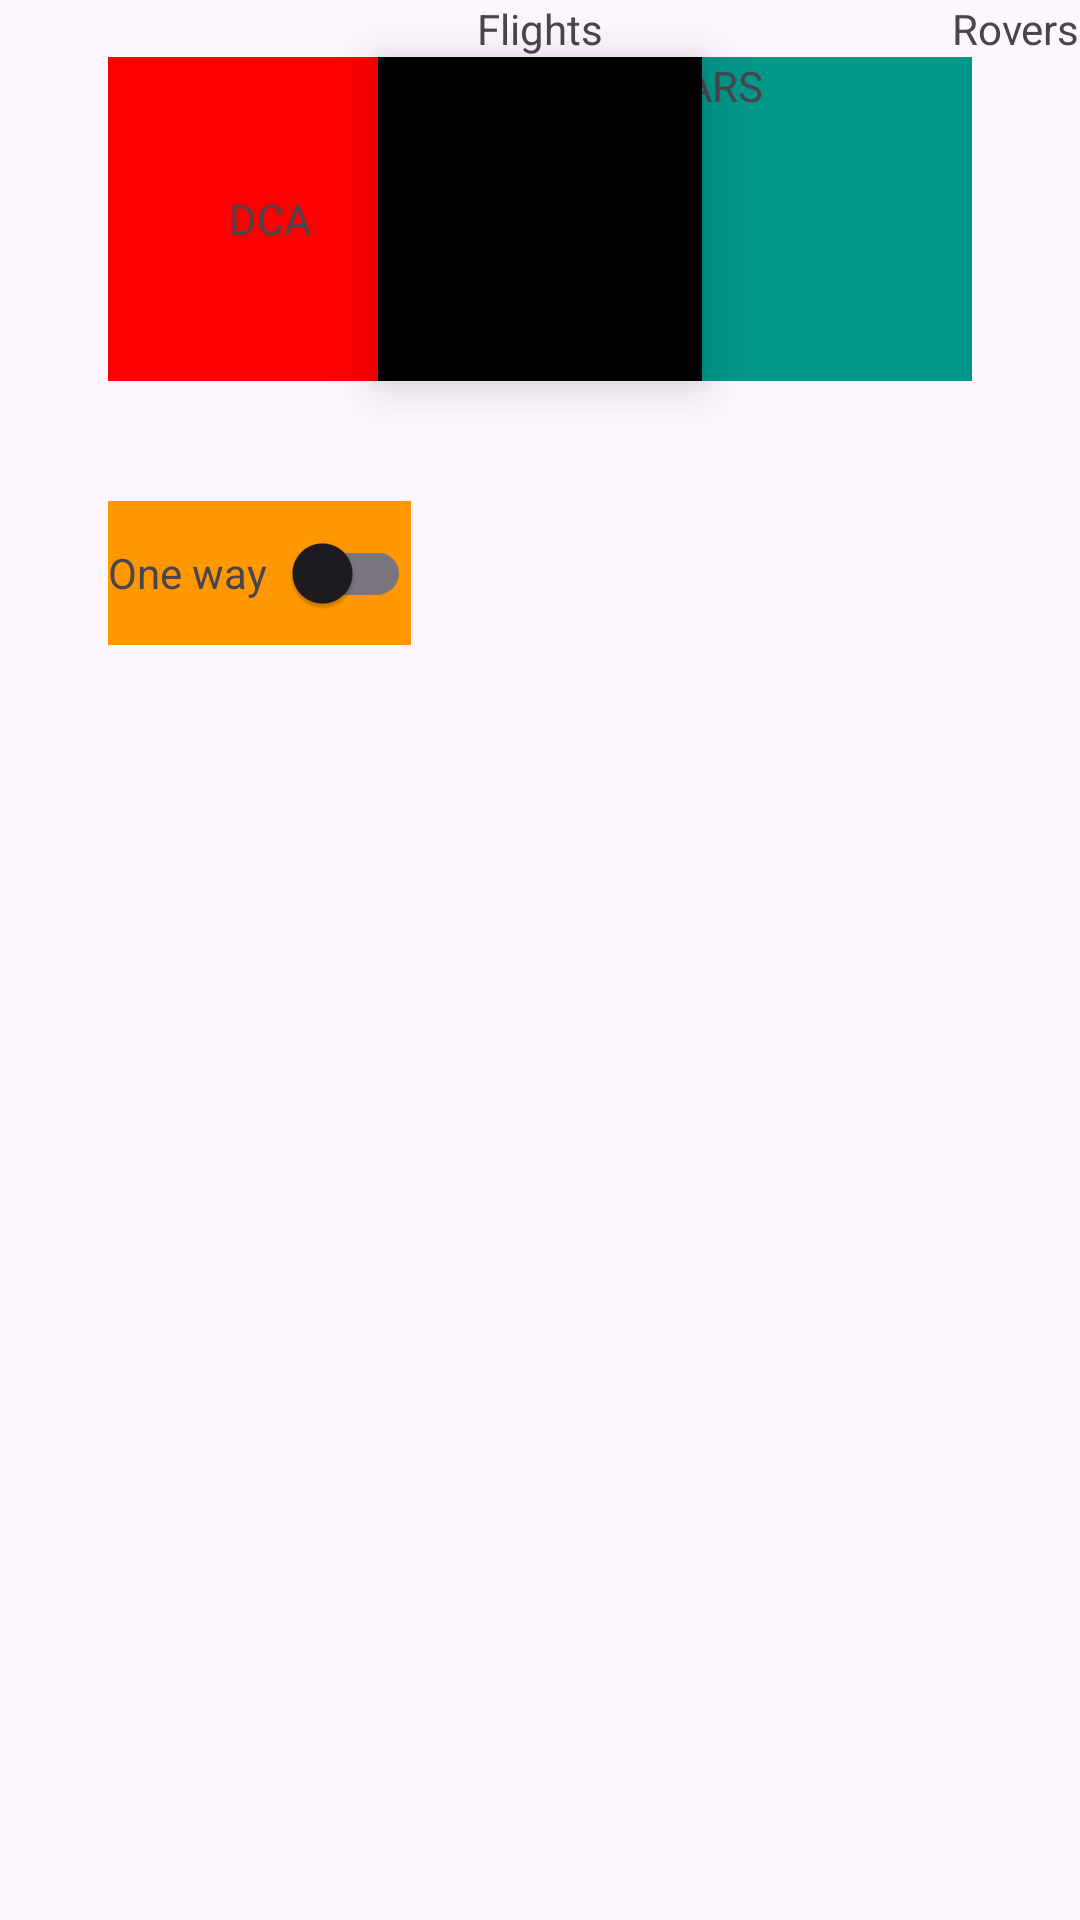

Android layout source for this screen:
<!-- AndroidManifest.xml: application theme Theme.Android4thJuly2023 -->
<!-- res/layout/layout_constraint.xml -->
<?xml version="1.0" encoding="utf-8"?>
<androidx.constraintlayout.widget.ConstraintLayout xmlns:android="http://schemas.android.com/apk/res/android"
    android:layout_width="match_parent"
    android:layout_height="match_parent"
    xmlns:app="http://schemas.android.com/apk/res-auto">

    <androidx.constraintlayout.widget.Guideline
        android:layout_width="wrap_content"
        android:layout_height="wrap_content"
        android:orientation="vertical"
        android:id="@+id/guide_v_10"
        app:layout_constraintGuide_percent=".10"/>

    <androidx.constraintlayout.widget.Guideline
        android:layout_width="wrap_content"
        android:layout_height="wrap_content"
        android:id="@+id/guide_v_40"
        android:orientation="vertical"
        app:layout_constraintGuide_percent=".40"/>
    <androidx.constraintlayout.widget.Guideline
        android:layout_width="wrap_content"
        android:layout_height="wrap_content"
        android:orientation="vertical"
        android:id="@+id/guide_v_60"
        app:layout_constraintGuide_percent=".60"/>

    <androidx.constraintlayout.widget.Guideline
        android:layout_width="wrap_content"
        android:layout_height="wrap_content"
        android:orientation="vertical"
        android:id="@+id/guide_v_90"
        app:layout_constraintGuide_percent=".90"/>

    <TextView
        android:layout_width="wrap_content"
        android:layout_height="wrap_content"
        android:text="Space Station"
        android:visibility="gone"
        android:drawableTop="@drawable/ic_edit"
        android:id="@+id/tvSpaceStation"
        app:layout_constraintStart_toStartOf="parent"
        app:layout_constraintTop_toTopOf="parent"/>

    <TextView
        android:layout_width="wrap_content"
        android:layout_height="wrap_content"
        android:text="Flights"
        android:id="@+id/tvFlights"
        android:drawableTop="@drawable/ic_edit"
        app:layout_constraintTop_toTopOf="parent"
        app:layout_constraintStart_toStartOf="parent"
        app:layout_constraintEnd_toEndOf="parent"/>
    <TextView
        android:layout_width="wrap_content"
        android:layout_height="wrap_content"
        android:id="@+id/tvRovers"
        android:text="Rovers"
        app:layout_constraintEnd_toEndOf="parent"
        app:layout_constraintTop_toTopOf="parent"/>

    <androidx.constraintlayout.widget.Barrier
        android:layout_width="wrap_content"
        android:layout_height="wrap_content"
        android:id="@+id/barrier_top"
        app:barrierDirection="bottom"
        app:constraint_referenced_ids="tvFlights, tvRovers, tvSpaceStation"/>

    <ImageView
        android:id="@+id/ivEdit"
        android:layout_width="0dp"
        android:layout_height="0dp"
        app:layout_constraintDimensionRatio="1:1"
        android:src="@drawable/ic_edit"
        android:layout_marginStart="-20dp"
        android:layout_marginEnd="-20dp"
        android:background="@color/black"
        android:elevation="10dp"
        app:layout_constraintBottom_toBottomOf="@+id/tvDCA"
        app:layout_constraintEnd_toStartOf="@+id/textView2"
        app:layout_constraintStart_toEndOf="@+id/tvDCA"
        app:layout_constraintTop_toTopOf="@+id/tvDCA" />

    <TextView
        android:id="@+id/tvDCA"
        android:layout_width="0dp"
        android:layout_height="0dp"
        android:background="#ff0000"
        android:gravity="center"
        android:text="DCA"
        app:layout_constraintDimensionRatio="1:1"
        app:layout_constraintEnd_toStartOf="@id/guide_v_40"
        app:layout_constraintStart_toStartOf="@+id/guide_v_10"
        app:layout_constraintTop_toBottomOf="@+id/barrier_top" />

    <TextView
        android:id="@+id/textView2"
        android:layout_width="0dp"
        android:layout_height="0dp"
        android:background="#009688"
        android:text="Mars"
        android:textAllCaps="true"
        app:layout_constraintDimensionRatio="1:1"
        app:layout_constraintEnd_toEndOf="@id/guide_v_90"
        app:layout_constraintStart_toEndOf="@+id/guide_v_60"
        app:layout_constraintTop_toBottomOf="@id/barrier_top" />

    <LinearLayout
        android:layout_width="wrap_content"
        android:layout_height="wrap_content"
        android:background="#FF9800"
        android:layout_marginTop="40dp"
        app:layout_constraintTop_toBottomOf="@+id/tvDCA"
        app:layout_constraintStart_toStartOf="@id/guide_v_10">
        <TextView
            android:layout_width="wrap_content"
            android:layout_height="wrap_content"
            android:text="One way"/>
        <com.google.android.material.switchmaterial.SwitchMaterial
            android:layout_width="wrap_content"
            android:layout_height="wrap_content"/>
    </LinearLayout>


</androidx.constraintlayout.widget.ConstraintLayout>
<!-- resources referenced by this layout -->
<resources>
  <style name="Theme.Android4thJuly2023" parent="Base.Theme.Android4thJuly2023" />
  <style name="Base.Theme.Android4thJuly2023" parent="Theme.Material3.DayNight.NoActionBar">
          
          
      </style>
  <!-- not gathered from this repository: default colours our renderer supplied (Android Studio template values) -->
  <color name="black">#FF000000</color>
</resources>
